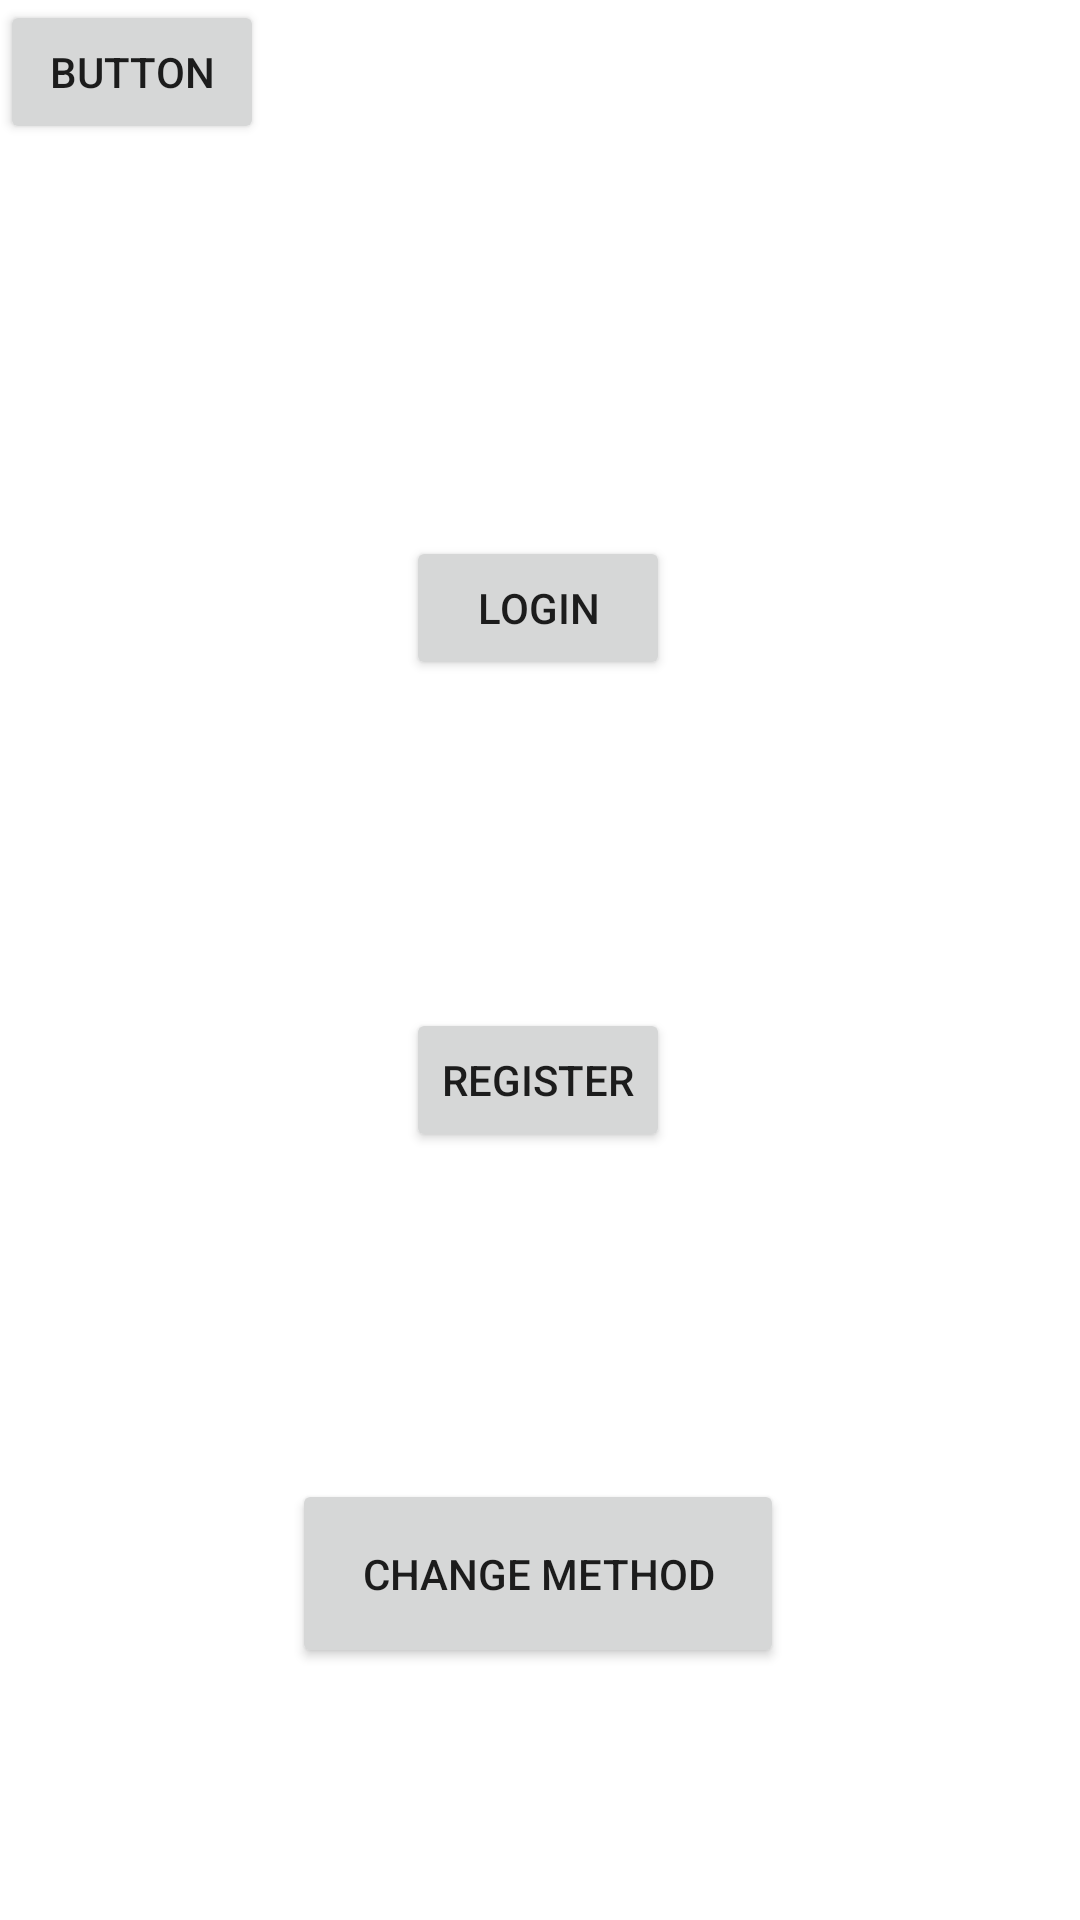

This screen was rendered from an Android layout file. Write that file and the resources it references.
<!-- AndroidManifest.xml: application theme Theme.Payclients -->
<!-- res/layout/activity_main2.xml -->
<?xml version="1.0" encoding="utf-8"?>
<androidx.constraintlayout.widget.ConstraintLayout xmlns:android="http://schemas.android.com/apk/res/android"
    xmlns:app="http://schemas.android.com/apk/res-auto"
    xmlns:tools="http://schemas.android.com/tools"
    android:layout_width="match_parent"
    android:layout_height="match_parent"
    tools:context=".MainActivity2">

    <Button
        android:id="@+id/Btnlogin"
        android:layout_width="wrap_content"
        android:layout_height="wrap_content"
        android:text="Login"
        app:layout_constraintBottom_toTopOf="@+id/btnreg"
        app:layout_constraintEnd_toEndOf="parent"
        app:layout_constraintHorizontal_bias="0.498"
        app:layout_constraintStart_toStartOf="parent"
        app:layout_constraintTop_toTopOf="parent"
        app:layout_constraintVertical_bias="0.62" />

    <Button
        android:id="@+id/btnreg"
        android:layout_width="wrap_content"
        android:layout_height="wrap_content"
        android:layout_marginBottom="256dp"
        android:text="@string/Register_Button"
        app:layout_constraintBottom_toBottomOf="parent"
        app:layout_constraintEnd_toEndOf="parent"
        app:layout_constraintHorizontal_bias="0.498"
        app:layout_constraintStart_toStartOf="parent" />

    <Button
        android:id="@+id/buttonToSelect"
        android:layout_width="164dp"
        android:layout_height="63dp"
        android:layout_marginTop="109dp"
        android:text="Change Method"
        app:layout_constraintBottom_toBottomOf="parent"
        app:layout_constraintEnd_toEndOf="parent"
        app:layout_constraintHorizontal_bias="0.497"
        app:layout_constraintStart_toStartOf="parent"
        app:layout_constraintTop_toBottomOf="@+id/btnreg"
        app:layout_constraintVertical_bias="0.0" />

    <Button
        android:id="@+id/buttontested"
        android:layout_width="wrap_content"
        android:layout_height="wrap_content"
        android:text="Button"
        tools:layout_editor_absoluteX="162dp"
        tools:layout_editor_absoluteY="53dp" />
</androidx.constraintlayout.widget.ConstraintLayout>
<!-- resources referenced by this layout -->
<resources>
  <string name="Register_Button">Register</string>
  <style name="Theme.Payclients" parent="Theme.MaterialComponents.DayNight.DarkActionBar">
          
          <item name="colorPrimary">@color/purple_500</item>
          <item name="colorPrimaryVariant">@color/purple_700</item>
          <item name="colorOnPrimary">@color/white</item>
          
          <item name="colorSecondary">@color/teal_200</item>
          <item name="colorSecondaryVariant">@color/teal_700</item>
          <item name="colorOnSecondary">@color/black</item>
          
          <item name="android:statusBarColor">?attr/colorPrimaryVariant</item>
          
      </style>
  <!-- not gathered from this repository: default colours our renderer supplied (Android Studio template values) -->
  <color name="purple_500">#FF6200EE</color>
  <color name="purple_700">#FF3700B3</color>
  <color name="teal_200">#FF03DAC5</color>
  <color name="teal_700">#FF018786</color>
  <color name="black">#FF000000</color>
  <color name="white">#FFFFFFFF</color>
</resources>
